Photos from the image-classification dataset "Augmented Dataset" in the GitHub repository Vipransh-Agarwal/Parkinsons-Detector. Its 2 classes are: healthy, parkinson.

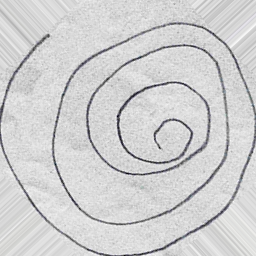
Label: parkinson

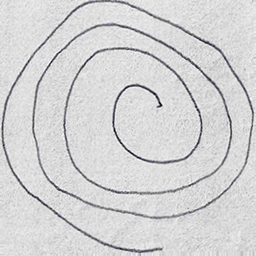
Label: parkinson

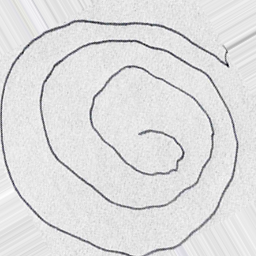
Label: parkinson

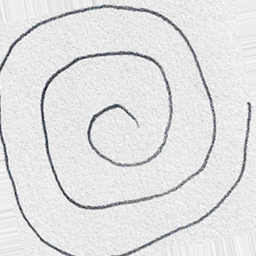
Label: healthy

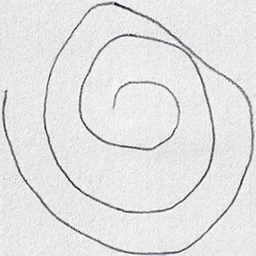
Label: healthy

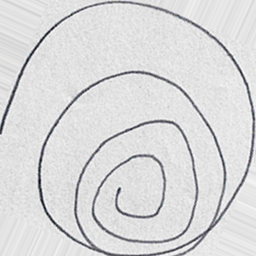
Label: healthy
